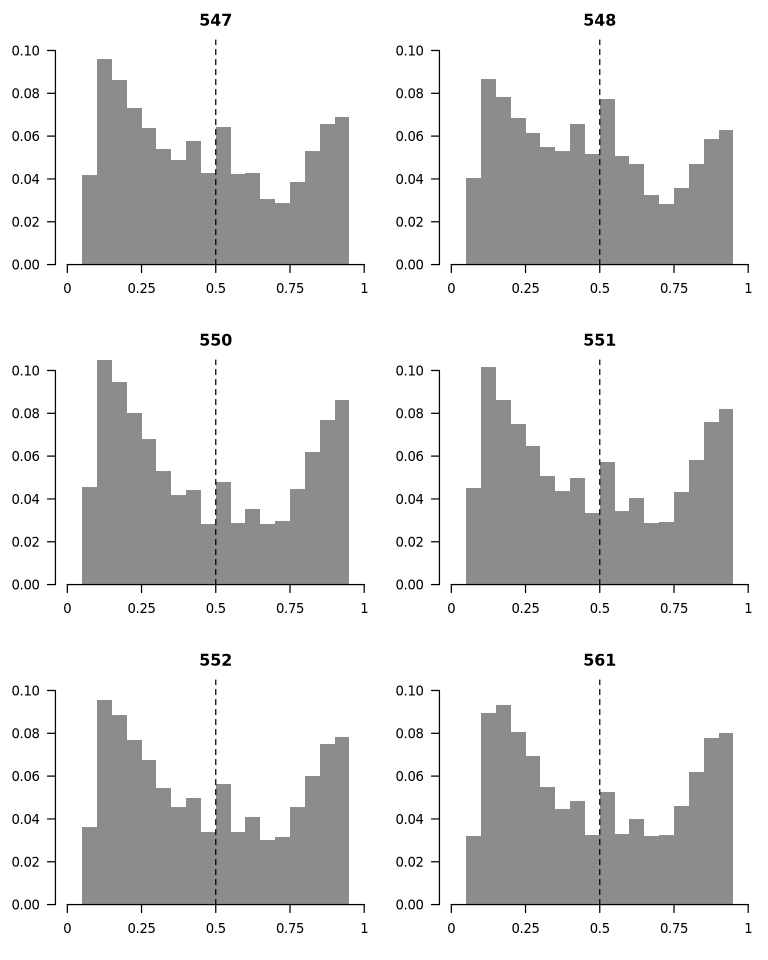

The table this chart was drawn from, first rows:
sample	bin_low	frac
547	0.00	0.00006
547	0.05	0.04201
547	0.10	0.09591
547	0.15	0.08625
547	0.20	0.07314
547	0.25	0.06385
547	0.30	0.05417
547	0.35	0.04891
547	0.40	0.05759
547	0.45	0.04270
547	0.50	0.06439
547	0.55	0.04252
547	0.60	0.04281
547	0.65	0.03084
547	0.70	0.02886
547	0.75	0.03865
547	0.80	0.05285
547	0.85	0.06551
547	0.90	0.06885
547	0.95	0.00014
548	0.00	0.00004
548	0.05	0.04028
548	0.10	0.08664
548	0.15	0.07810
548	0.20	0.06830
548	0.25	0.06138
548	0.30	0.05500
548	0.35	0.05293
548	0.40	0.06575
548	0.45	0.05163
548	0.50	0.07739
548	0.55	0.05081
548	0.60	0.04696
548	0.65	0.03233
548	0.70	0.02816
548	0.75	0.03576
548	0.80	0.04678
548	0.85	0.05872
548	0.90	0.06293
548	0.95	0.00010
550	0.00	0.00002
550	0.05	0.04555
550	0.10	0.1051
550	0.15	0.09449
550	0.20	0.08023
550	0.25	0.06797
550	0.30	0.05284
550	0.35	0.04195
550	0.40	0.04403
550	0.45	0.02817
550	0.50	0.04780
550	0.55	0.02866
550	0.60	0.03533
550	0.65	0.02841
550	0.70	0.02977
550	0.75	0.04447
550	0.80	0.06207
550	0.85	0.07699
550	0.90	0.08607
550	0.95	0.00010
... 60 more rows
